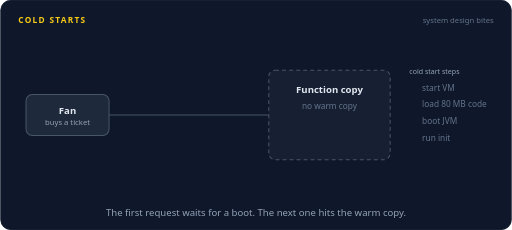
t = 0.00 s
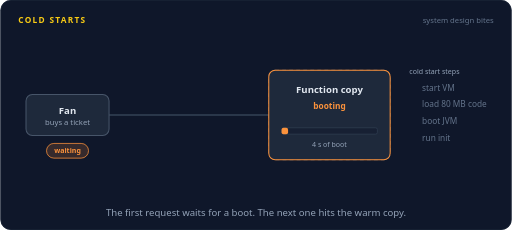
t = 1.70 s
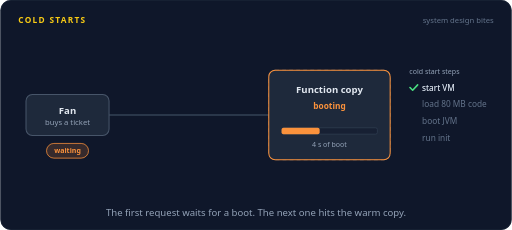
t = 3.15 s
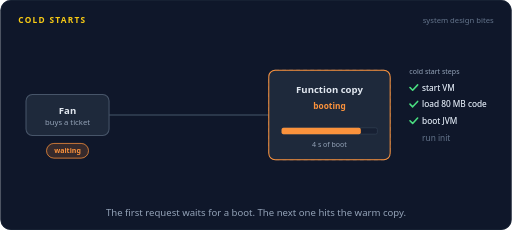
t = 5.04 s
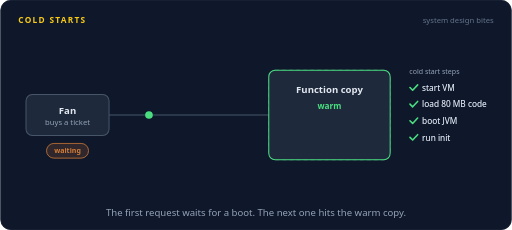
t = 6.60 s
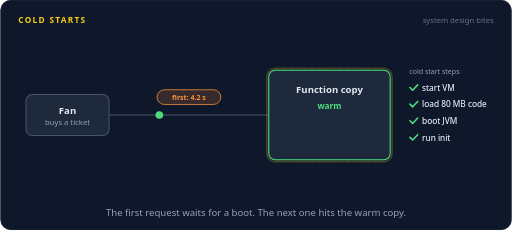
t = 8.34 s

The animated SVG that drew these frames (rendered in a browser with its animation timeline set to each time). Animation: 35 SMIL elements (animate=31,animateMotion=4); frames cover the first 8.34 s, repeats indefinitely.

<svg xmlns="http://www.w3.org/2000/svg" width="800" height="360" viewBox="0 0 800 360" role="img" aria-labelledby="title desc"><title id="title">Cold starts</title><desc id="desc">A fan's first request finds no warm copy of the function, so the platform starts a VM, loads the code, boots the JVM, and runs init while the fan waits 4.2 seconds. The second request lands on the warm copy and returns in 80 milliseconds. After sitting idle, the copy is reclaimed and the next request will be cold again.</desc><rect width="800" height="360" rx="16" fill="#0f172a"/><rect x="0.5" y="0.5" width="799" height="359" rx="16" fill="none" stroke="#1e293b"/><text x="28" y="36" font-family="system-ui,-apple-system,'Segoe UI',Roboto,Helvetica,Arial,sans-serif" font-size="13" font-weight="700" letter-spacing="2" fill="#facc15">COLD STARTS</text><text x="772" y="36" font-family="system-ui,-apple-system,'Segoe UI',Roboto,Helvetica,Arial,sans-serif" font-size="12" fill="#64748b" text-anchor="end">system design bites</text><path d="M170,180 L420,180" fill="none" stroke="#334155" stroke-width="2" stroke-linecap="round" stroke-linejoin="round"></path><rect x="40" y="148" width="130" height="64" rx="10" fill="#1e293b" stroke="#475569" stroke-width="1.6"/><text x="105" y="178" font-family="system-ui,-apple-system,'Segoe UI',Roboto,Helvetica,Arial,sans-serif" font-size="15" font-weight="600" fill="#e2e8f0" text-anchor="middle">Fan</text><text x="105" y="195" font-family="system-ui,-apple-system,'Segoe UI',Roboto,Helvetica,Arial,sans-serif" font-size="12" font-weight="400" fill="#94a3b8" text-anchor="middle">buys a ticket</text><g opacity="0"><animate attributeName="opacity" dur="16s" repeatCount="indefinite" calcMode="linear" keyTimes="0;0.0875;0.1025;0.41;0.425;1" values="0;0;1;1;0;0"/><rect x="72.13" y="224.5" width="65.74" height="23" rx="11.5" fill="#fb923c" fill-opacity="0.16" stroke="#fb923c" stroke-width="1.2"/><text x="105" y="239.96" font-family="system-ui,-apple-system,'Segoe UI',Roboto,Helvetica,Arial,sans-serif" font-size="11" font-weight="600" fill="#fb923c" text-anchor="middle">waiting</text></g><rect x="420" y="110" width="190" height="140" rx="10" fill="#172033" stroke="#475569" stroke-width="1.6" stroke-dasharray="6 5"/><g opacity="0"><animate attributeName="opacity" dur="16s" repeatCount="indefinite" calcMode="linear" keyTimes="0;0.0875;0.1025;0.36;0.375;1" values="0;0;1;1;0;0"/><rect x="420" y="110" width="190" height="140" rx="10" fill="#1e293b" stroke="#fb923c" stroke-width="1.6"/></g><g opacity="0"><animate attributeName="opacity" dur="16s" repeatCount="indefinite" calcMode="linear" keyTimes="0;0.375;0.39;0.56;0.575;1" values="0;0;1;1;0;0"/><rect x="420" y="110" width="190" height="140" rx="10" fill="#1e293b" stroke="#4ade80" stroke-width="1.6"/><rect x="417" y="107" width="196" height="146" rx="13" fill="none" stroke="#facc15" stroke-width="2.5" opacity="0"><animate attributeName="opacity" dur="16s" repeatCount="indefinite" calcMode="linear" keyTimes="0;0.4625;0.4775;0.51;0.525;1" values="0;0;1;1;0;0"/></rect></g><g opacity="0"><animate attributeName="opacity" dur="16s" repeatCount="indefinite" calcMode="linear" keyTimes="0;0.575;0.59;0.76;0.775;1" values="0;0;1;1;0;0"/><rect x="420" y="110" width="190" height="140" rx="10" fill="#1e293b" stroke="#475569" stroke-width="1.6"/></g><text x="515" y="146" font-family="system-ui,-apple-system,'Segoe UI',Roboto,Helvetica,Arial,sans-serif" font-size="15" font-weight="600" fill="#e2e8f0" text-anchor="middle">Function copy</text><text x="515" y="170" font-family="system-ui,-apple-system,'Segoe UI',Roboto,Helvetica,Arial,sans-serif" font-size="13" font-weight="400" fill="#64748b" text-anchor="middle" opacity="0">no warm copy<animate attributeName="opacity" dur="16s" repeatCount="indefinite" calcMode="linear" keyTimes="0;0.0725;0.0875;1" values="1;1;0;0"/></text><text x="515" y="170" font-family="system-ui,-apple-system,'Segoe UI',Roboto,Helvetica,Arial,sans-serif" font-size="13" font-weight="600" fill="#fb923c" text-anchor="middle" opacity="0">booting<animate attributeName="opacity" dur="16s" repeatCount="indefinite" calcMode="linear" keyTimes="0;0.0875;0.1025;0.36;0.375;1" values="0;0;1;1;0;0"/></text><text x="515" y="170" font-family="system-ui,-apple-system,'Segoe UI',Roboto,Helvetica,Arial,sans-serif" font-size="13" font-weight="600" fill="#4ade80" text-anchor="middle" opacity="0">warm<animate attributeName="opacity" dur="16s" repeatCount="indefinite" calcMode="linear" keyTimes="0;0.375;0.39;0.56;0.575;1" values="0;0;1;1;0;0"/></text><text x="515" y="170" font-family="system-ui,-apple-system,'Segoe UI',Roboto,Helvetica,Arial,sans-serif" font-size="13" font-weight="400" fill="#94a3b8" text-anchor="middle" opacity="0">idle<animate attributeName="opacity" dur="16s" repeatCount="indefinite" calcMode="linear" keyTimes="0;0.575;0.59;0.76;0.775;1" values="0;0;1;1;0;0"/></text><text x="515" y="170" font-family="system-ui,-apple-system,'Segoe UI',Roboto,Helvetica,Arial,sans-serif" font-size="13" font-weight="400" fill="#64748b" text-anchor="middle" opacity="0">reclaimed<animate attributeName="opacity" dur="16s" repeatCount="indefinite" calcMode="linear" keyTimes="0;0.775;0.79;1" values="0;0;1;1"/></text><g opacity="0"><animate attributeName="opacity" dur="16s" repeatCount="indefinite" calcMode="linear" keyTimes="0;0.0875;0.1025;0.36;0.375;1" values="0;0;1;1;0;0"/><rect x="440" y="200" width="150" height="10" rx="3" fill="#172033" stroke="#334155"/><rect x="440" y="200" width="0" height="10" rx="3" fill="#fb923c"><animate attributeName="width" dur="16s" repeatCount="indefinite" calcMode="linear" keyTimes="0;0.0875;0.3625;1" values="0;0;150;150"/></rect></g><g opacity="0"><animate attributeName="opacity" dur="16s" repeatCount="indefinite" calcMode="linear" keyTimes="0;0.575;0.59;0.76;0.775;1" values="0;0;1;1;0;0"/><rect x="440" y="200" width="150" height="10" rx="3" fill="#172033" stroke="#334155"/><rect x="440" y="200" width="150" height="10" rx="3" fill="#64748b"><animate attributeName="width" dur="16s" repeatCount="indefinite" calcMode="linear" keyTimes="0;0.575;0.775;1" values="150;150;0;0"/></rect></g><text x="515" y="230" font-family="system-ui,-apple-system,'Segoe UI',Roboto,Helvetica,Arial,sans-serif" font-size="11" font-weight="400" fill="#94a3b8" text-anchor="middle" opacity="0">4 s of boot<animate attributeName="opacity" dur="16s" repeatCount="indefinite" calcMode="linear" keyTimes="0;0.0875;0.1025;0.36;0.375;1" values="0;0;1;1;0;0"/></text><text x="515" y="230" font-family="system-ui,-apple-system,'Segoe UI',Roboto,Helvetica,Arial,sans-serif" font-size="11" font-weight="400" fill="#94a3b8" text-anchor="middle" opacity="0">shut down when idle<animate attributeName="opacity" dur="16s" repeatCount="indefinite" calcMode="linear" keyTimes="0;0.575;0.59;0.76;0.775;1" values="0;0;1;1;0;0"/></text><text x="640" y="116" font-family="system-ui,-apple-system,'Segoe UI',Roboto,Helvetica,Arial,sans-serif" font-size="11" font-weight="400" fill="#94a3b8" text-anchor="start">cold start steps</text><text x="660" y="142" font-family="system-ui,-apple-system,'Segoe UI',Roboto,Helvetica,Arial,sans-serif" font-size="13" font-weight="400" fill="#64748b" text-anchor="start">start VM</text><text x="660" y="142" font-family="system-ui,-apple-system,'Segoe UI',Roboto,Helvetica,Arial,sans-serif" font-size="13" font-weight="400" fill="#e2e8f0" text-anchor="start" opacity="0">start VM<animate attributeName="opacity" dur="16s" repeatCount="indefinite" calcMode="linear" keyTimes="0;0.15;0.165;0.76;0.775;1" values="0;0;1;1;0;0"/></text><g opacity="0"><animate attributeName="opacity" dur="16s" repeatCount="indefinite" calcMode="linear" keyTimes="0;0.15;0.165;0.76;0.775;1" values="0;0;1;1;0;0"/><path d="M641,137 L645.2,141.2 L653,132.8" fill="none" stroke="#4ade80" stroke-width="2.5" stroke-linecap="round" stroke-linejoin="round"/></g><text x="660" y="168" font-family="system-ui,-apple-system,'Segoe UI',Roboto,Helvetica,Arial,sans-serif" font-size="13" font-weight="400" fill="#64748b" text-anchor="start">load 80 MB code</text><text x="660" y="168" font-family="system-ui,-apple-system,'Segoe UI',Roboto,Helvetica,Arial,sans-serif" font-size="13" font-weight="400" fill="#e2e8f0" text-anchor="start" opacity="0">load 80 MB code<animate attributeName="opacity" dur="16s" repeatCount="indefinite" calcMode="linear" keyTimes="0;0.225;0.24;0.76;0.775;1" values="0;0;1;1;0;0"/></text><g opacity="0"><animate attributeName="opacity" dur="16s" repeatCount="indefinite" calcMode="linear" keyTimes="0;0.225;0.24;0.76;0.775;1" values="0;0;1;1;0;0"/><path d="M641,163 L645.2,167.2 L653,158.8" fill="none" stroke="#4ade80" stroke-width="2.5" stroke-linecap="round" stroke-linejoin="round"/></g><text x="660" y="194" font-family="system-ui,-apple-system,'Segoe UI',Roboto,Helvetica,Arial,sans-serif" font-size="13" font-weight="400" fill="#64748b" text-anchor="start">boot JVM</text><text x="660" y="194" font-family="system-ui,-apple-system,'Segoe UI',Roboto,Helvetica,Arial,sans-serif" font-size="13" font-weight="400" fill="#e2e8f0" text-anchor="start" opacity="0">boot JVM<animate attributeName="opacity" dur="16s" repeatCount="indefinite" calcMode="linear" keyTimes="0;0.3;0.315;0.76;0.775;1" values="0;0;1;1;0;0"/></text><g opacity="0"><animate attributeName="opacity" dur="16s" repeatCount="indefinite" calcMode="linear" keyTimes="0;0.3;0.315;0.76;0.775;1" values="0;0;1;1;0;0"/><path d="M641,189 L645.2,193.2 L653,184.8" fill="none" stroke="#4ade80" stroke-width="2.5" stroke-linecap="round" stroke-linejoin="round"/></g><text x="660" y="220" font-family="system-ui,-apple-system,'Segoe UI',Roboto,Helvetica,Arial,sans-serif" font-size="13" font-weight="400" fill="#64748b" text-anchor="start">run init</text><text x="660" y="220" font-family="system-ui,-apple-system,'Segoe UI',Roboto,Helvetica,Arial,sans-serif" font-size="13" font-weight="400" fill="#e2e8f0" text-anchor="start" opacity="0">run init<animate attributeName="opacity" dur="16s" repeatCount="indefinite" calcMode="linear" keyTimes="0;0.3625;0.3775;0.76;0.775;1" values="0;0;1;1;0;0"/></text><g opacity="0"><animate attributeName="opacity" dur="16s" repeatCount="indefinite" calcMode="linear" keyTimes="0;0.3625;0.3775;0.76;0.775;1" values="0;0;1;1;0;0"/><path d="M641,215 L645.2,219.2 L653,210.8" fill="none" stroke="#4ade80" stroke-width="2.5" stroke-linecap="round" stroke-linejoin="round"/></g><g opacity="0"><animate attributeName="opacity" dur="16s" repeatCount="indefinite" calcMode="linear" keyTimes="0;0.025;0.029;0.0835;0.0875;1" values="0;0;1;1;0;0"/><animateMotion dur="16s" repeatCount="indefinite" calcMode="linear" keyPoints="0;0;1;1" keyTimes="0;0.025;0.0875;1" path="M170,180 L420,180"/><circle r="6" fill="#22d3ee"></circle><text y="-11" font-family="ui-monospace,SFMono-Regular,Menlo,Consolas,monospace" font-size="11" font-weight="600" fill="#22d3ee" text-anchor="middle">request 1</text></g><g opacity="0"><animate attributeName="opacity" dur="16s" repeatCount="indefinite" calcMode="linear" keyTimes="0;0.375;0.379;0.421;0.425;1" values="0;0;1;1;0;0"/><animateMotion dur="16s" repeatCount="indefinite" calcMode="linear" keyPoints="0;0;1;1" keyTimes="0;0.375;0.425;1" path="M420,180 L170,180"/><circle r="6" fill="#4ade80"></circle></g><g opacity="0"><animate attributeName="opacity" dur="16s" repeatCount="indefinite" calcMode="linear" keyTimes="0;0.425;0.44;0.935;0.95;1" values="0;0;1;1;0;0"/><rect x="245.08" y="140.5" width="99.84" height="23" rx="11.5" fill="#fb923c" fill-opacity="0.16" stroke="#fb923c" stroke-width="1.2"/><text x="295" y="155.96" font-family="system-ui,-apple-system,'Segoe UI',Roboto,Helvetica,Arial,sans-serif" font-size="11" font-weight="600" fill="#fb923c" text-anchor="middle">first: 4.2 s</text></g><g opacity="0"><animate attributeName="opacity" dur="16s" repeatCount="indefinite" calcMode="linear" keyTimes="0;0.4625;0.4665;0.4898;0.4938;1" values="0;0;1;1;0;0"/><animateMotion dur="16s" repeatCount="indefinite" calcMode="linear" keyPoints="0;0;1;1" keyTimes="0;0.4625;0.4938;1" path="M170,180 L420,180"/><circle r="6" fill="#22d3ee"></circle><text y="-11" font-family="ui-monospace,SFMono-Regular,Menlo,Consolas,monospace" font-size="11" font-weight="600" fill="#22d3ee" text-anchor="middle">request 2</text></g><g opacity="0"><animate attributeName="opacity" dur="16s" repeatCount="indefinite" calcMode="linear" keyTimes="0;0.5;0.504;0.5272;0.5312;1" values="0;0;1;1;0;0"/><animateMotion dur="16s" repeatCount="indefinite" calcMode="linear" keyPoints="0;0;1;1" keyTimes="0;0.5;0.5312;1" path="M420,180 L170,180"/><circle r="6" fill="#4ade80"></circle></g><g opacity="0"><animate attributeName="opacity" dur="16s" repeatCount="indefinite" calcMode="linear" keyTimes="0;0.5312;0.5463;0.935;0.95;1" values="0;0;1;1;0;0"/><rect x="248.49" y="196.5" width="93.02" height="23" rx="11.5" fill="#4ade80" fill-opacity="0.16" stroke="#4ade80" stroke-width="1.2"/><text x="295" y="211.96" font-family="system-ui,-apple-system,'Segoe UI',Roboto,Helvetica,Arial,sans-serif" font-size="11" font-weight="600" fill="#4ade80" text-anchor="middle">next: 80 ms</text></g><g opacity="0"><animate attributeName="opacity" dur="16s" repeatCount="indefinite" calcMode="linear" keyTimes="0;0.7875;0.8025;0.96;0.975;1" values="0;0;1;1;0;0"/><rect x="403.7" y="274.5" width="222.6" height="23" rx="11.5" fill="#fb923c" fill-opacity="0.16" stroke="#fb923c" stroke-width="1.2"/><text x="515" y="289.96" font-family="system-ui,-apple-system,'Segoe UI',Roboto,Helvetica,Arial,sans-serif" font-size="11" font-weight="600" fill="#fb923c" text-anchor="middle">next request starts cold again</text></g><text x="400.0" y="338" font-family="system-ui,-apple-system,'Segoe UI',Roboto,Helvetica,Arial,sans-serif" font-size="15" fill="#94a3b8" text-anchor="middle">The first request waits for a boot. The next one hits the warm copy.</text></svg>
